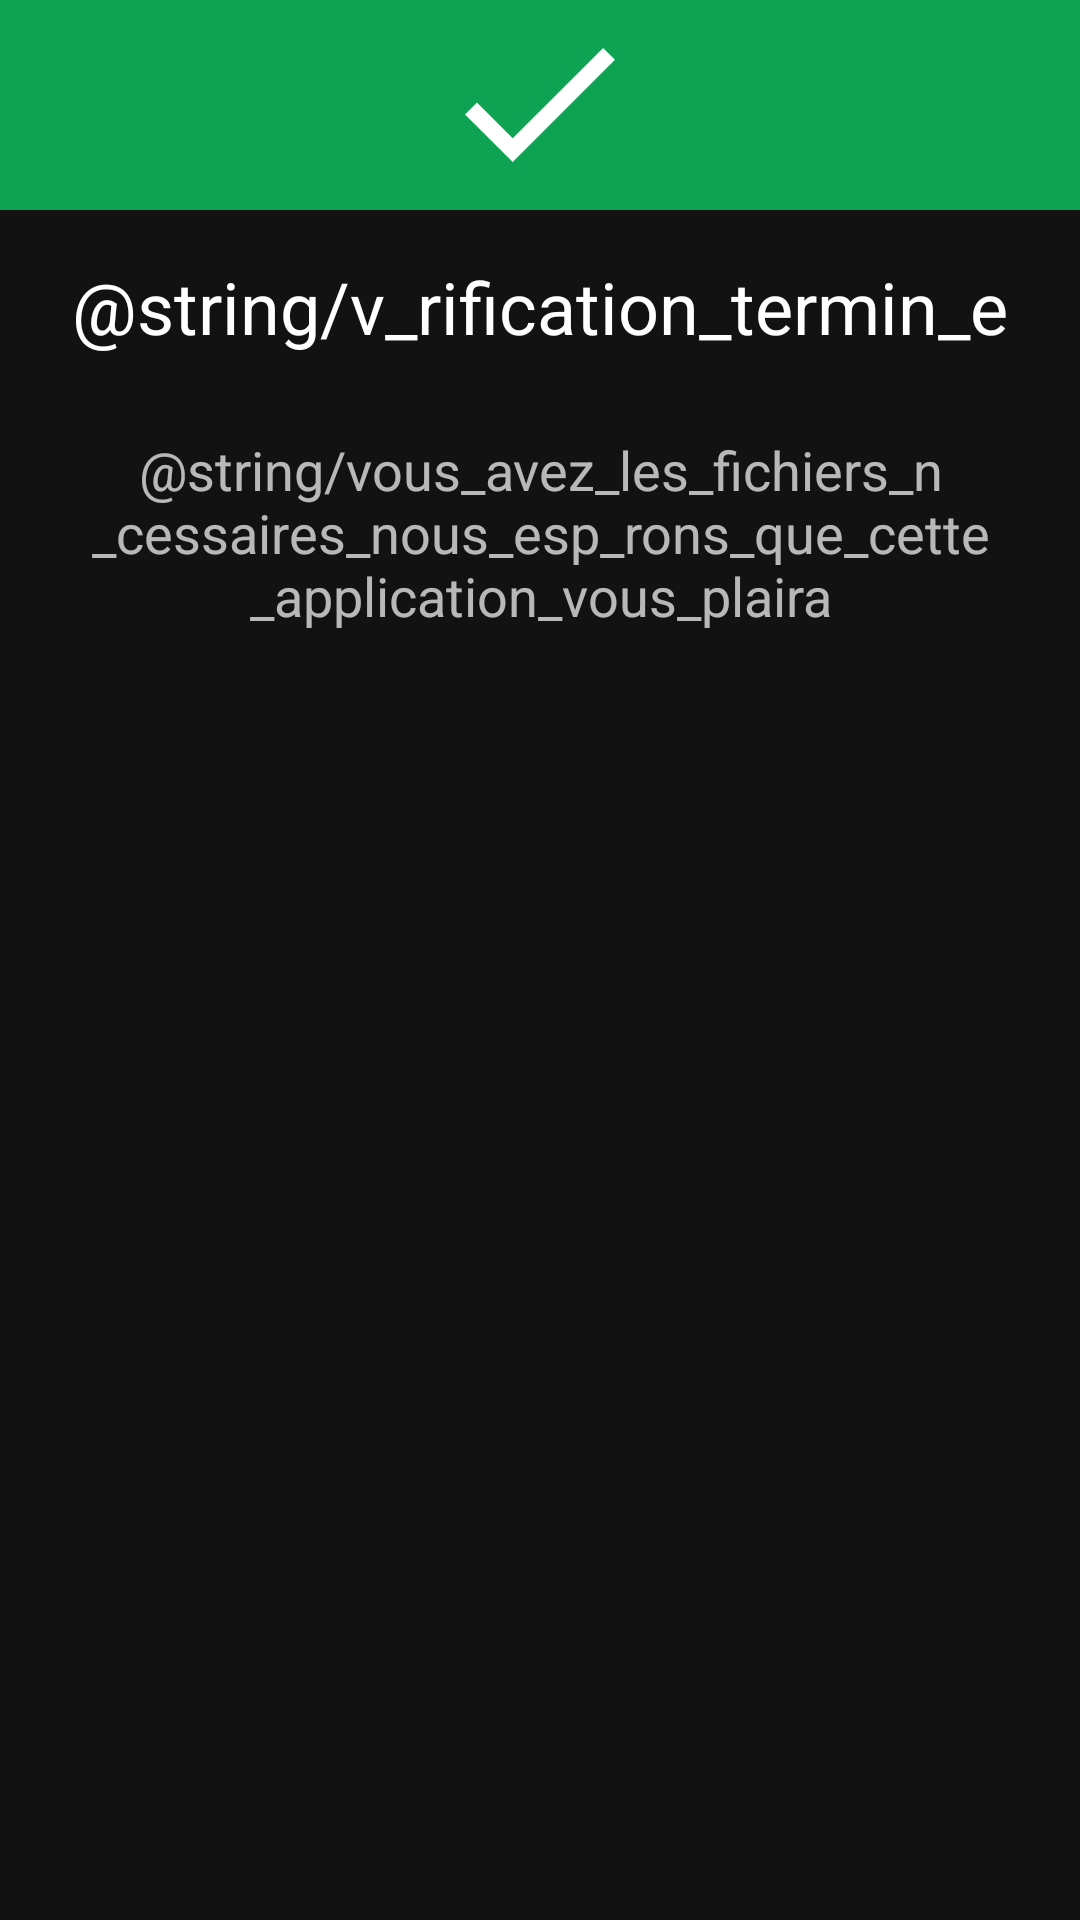

Here is an Android app screen rendered from its layout file. Give the layout XML and the strings, colors and styles it references.
<!-- AndroidManifest.xml: application theme AppTheme -->
<!-- res/layout/tts_available_dialog.xml -->
<LinearLayout xmlns:android="http://schemas.android.com/apk/res/android"
    android:layout_width="match_parent"
    android:layout_height="match_parent"
    android:orientation="vertical">

    <LinearLayout
        android:layout_width="match_parent"
        android:layout_height="wrap_content"
        android:orientation="vertical">

        <RelativeLayout
            android:layout_width="match_parent"
            android:layout_height="70dp"
            android:background="@color/green">

            <ImageView
                android:layout_width="50dp"
                android:layout_height="50dp"
                android:layout_centerInParent="true"
                android:src="@drawable/ic_check_symbol"/>

        </RelativeLayout>

        <TextView
            android:layout_width="match_parent"
            android:layout_height="wrap_content"
            android:text="@string/v_rification_termin_e"
            android:paddingTop="16dp"
            android:textAlignment="center"
            android:textAppearance="@style/TextAppearance.AppCompat.Headline" />

        <TextView
            android:layout_width="match_parent"
            android:layout_height="wrap_content"
            android:padding="16dp"
            android:layout_marginTop="10dp"
            android:text="@string/vous_avez_les_fichiers_n_cessaires_nous_esp_rons_que_cette_application_vous_plaira"
            android:textAlignment="center"
            android:textAppearance="@style/TextAppearance.AppCompat.Medium" />

    </LinearLayout>

</LinearLayout>
<!-- resources referenced by this layout -->
<resources>
  <color name="green">#0ea353</color>
  <!-- drawable ic_check_symbol (drawable) -->
  <vector xmlns:android="http://schemas.android.com/apk/res/android"
      android:width="448.8dp"
      android:height="448.8dp"
      android:viewportWidth="448.8"
      android:viewportHeight="448.8">
    <path
        android:fillColor="#FFFFFFFF"
        android:pathData="M142.8,323.85l-107.1,-107.1l-35.7,35.7l142.8,142.8l306,-306l-35.7,-35.7z"/>
  </vector>
  <string name="v_rification_termin_e">Check completed!</string>
  <string name="vous_avez_les_fichiers_n_cessaires_nous_esp_rons_que_cette_application_vous_plaira">You have the necessary files. We hope you will love our app!\n\nIf you still have some problems with the pronunciation help system, you can download the Japanese voices from the main menu.</string>
  <style name="AppTheme" parent="Theme.MaterialComponents.NoActionBar">
          
          <item name="colorPrimary">@color/colorPrimary</item>
          <item name="colorPrimaryDark">@color/colorPrimaryDark</item>
          <item name="colorAccent">@color/colorAccent</item>
          <item name="android:windowDrawsSystemBarBackgrounds">true</item>
          <item name="android:statusBarColor">@android:color/transparent</item>
          <item name="android:windowTranslucentStatus">true</item>
          <item name="windowActionBar">false</item>
          <item name="windowNoTitle">true</item>
          <item name="android:buttonBarButtonStyle">@style/buttonsTheme</item>
      </style>
  <color name="colorPrimary">#C40000</color>
  <color name="colorPrimaryDark">#000000</color>
  <color name="colorAccent">#D81B60</color>
  <style name="buttonsTheme">
          <item name="android:textColor">@color/white</item>
      </style>
  <color name="white">#FFFFFF</color>
</resources>
